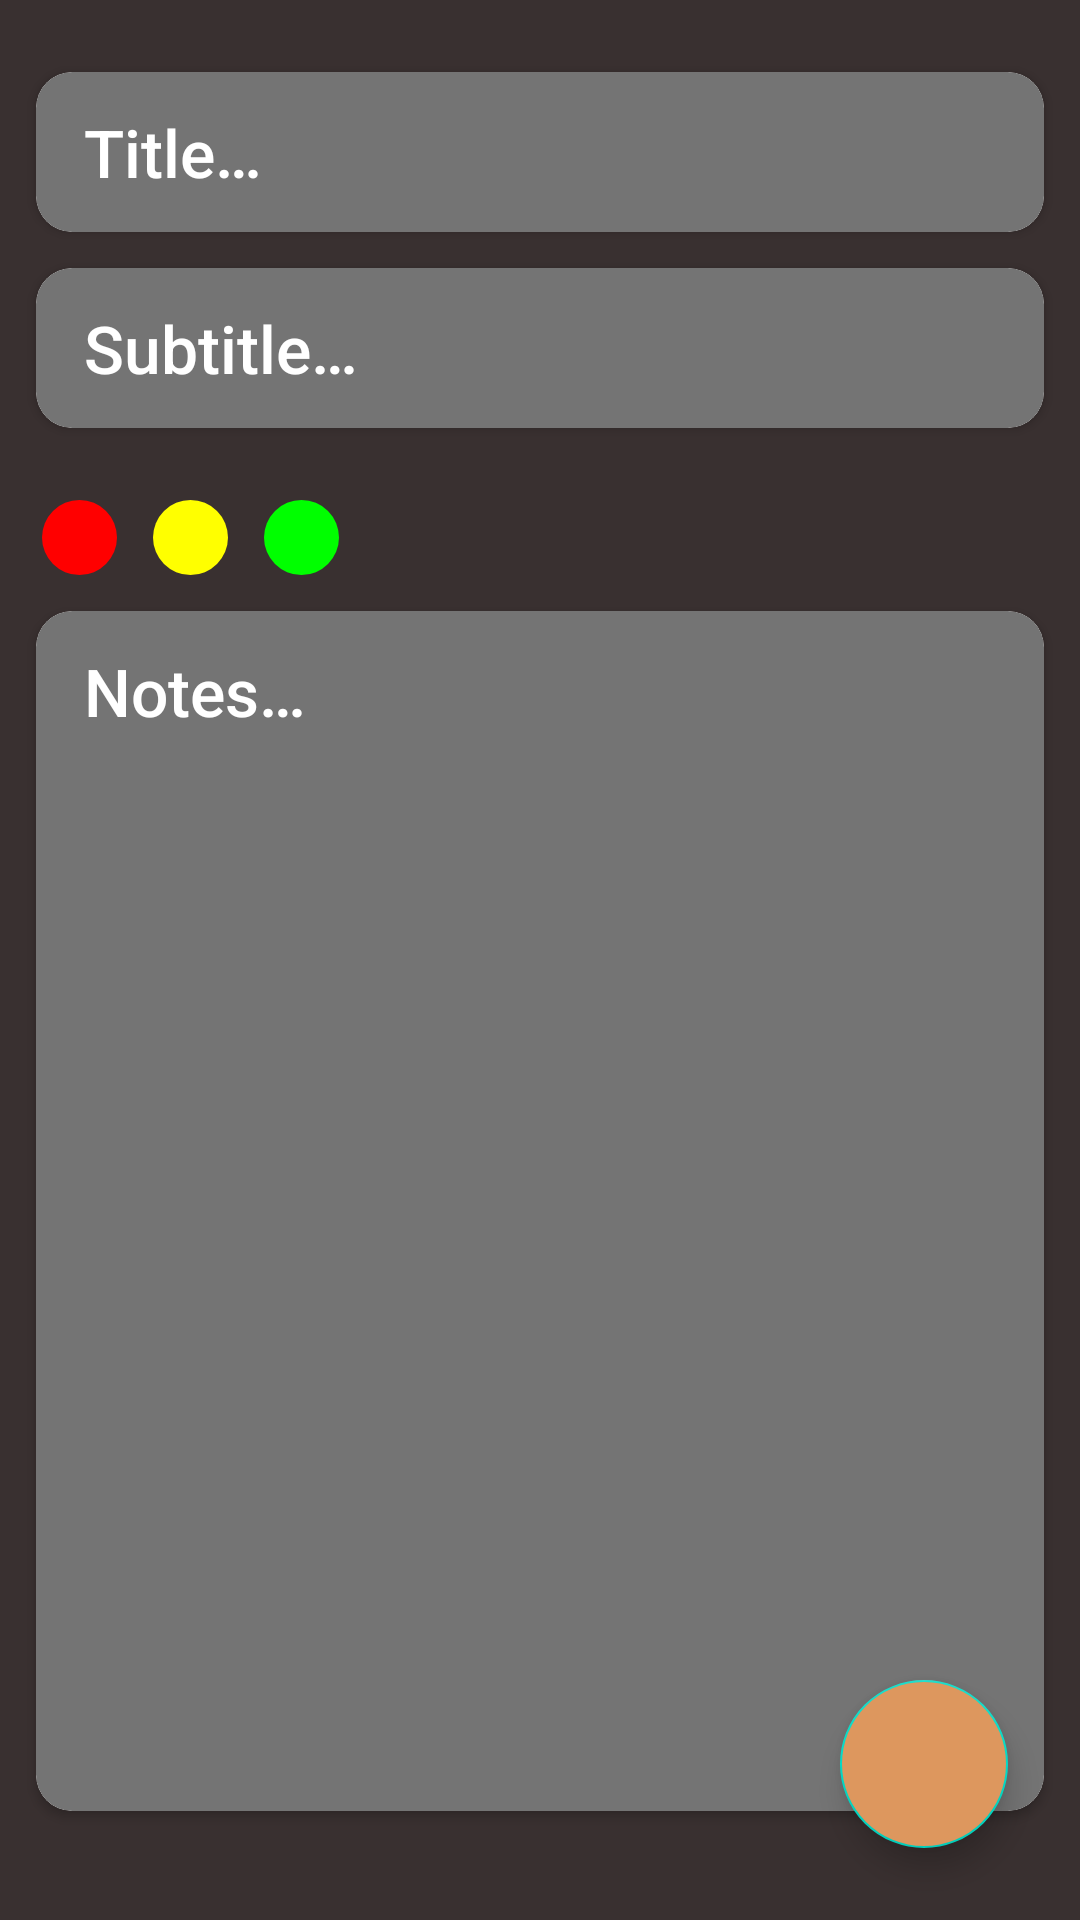

Produce the Android XML layout that renders to this screen, including the resource entries it uses.
<!-- AndroidManifest.xml: application theme Base.Theme.MovieApp -->
<!-- res/layout/fragment_create_note.xml -->
<?xml version="1.0" encoding="utf-8"?>
<FrameLayout xmlns:android="http://schemas.android.com/apk/res/android"
    xmlns:app="http://schemas.android.com/apk/res-auto"
    xmlns:tools="http://schemas.android.com/tools"
    android:layout_width="match_parent"
    android:layout_height="match_parent"
    tools:context=".ui.fragments.CreateNoteFragment">
    <ScrollView
        android:layout_width="match_parent"
        android:layout_height="match_parent"
        android:fillViewport="true">
        <androidx.constraintlayout.widget.ConstraintLayout
            android:layout_width="match_parent"
            android:layout_height="wrap_content"
            android:background="@color/background_color">

            <LinearLayout
                android:layout_width="match_parent"
                android:layout_height="wrap_content"
                android:orientation="horizontal"
                android:layout_marginHorizontal="14dp"
                android:layout_marginVertical="24dp"
                app:layout_constraintTop_toBottomOf="@id/subtitle_card_view"
                android:id="@+id/dot_layout">
                <ImageView
                    android:layout_width="25dp"
                    android:layout_height="25dp"
                    android:id="@+id/red_dot"
                    android:padding="4dp"
                    android:contentDescription="@string/red_dot"
                    android:background="@drawable/red_dot"/>

                <ImageView
                    android:layout_width="25dp"
                    android:layout_height="25dp"
                    android:id="@+id/yellow_dot"
                    android:contentDescription="@string/yellow_dot"
                    android:layout_marginHorizontal="12dp"
                    android:padding="4dp"
                    android:background="@drawable/yellow_dot"/>

                <ImageView
                    android:layout_width="25dp"
                    android:layout_height="25dp"
                    android:contentDescription="@string/green_dot"
                    android:id="@+id/green_dot"
                    android:padding="4dp"
                    android:src="@drawable/ic_check"
                    android:background="@drawable/green_dot" />




            </LinearLayout>

            <com.google.android.material.floatingactionbutton.FloatingActionButton
                android:layout_width="wrap_content"
                android:layout_height="wrap_content"
                android:contentDescription="@string/fab"
                app:layout_constraintBottom_toBottomOf="parent"
                android:layout_margin="24dp"
                android:id="@+id/fab_save_note"
                android:backgroundTint="@color/primaryColor"
                android:src="@drawable/ic_check"
                app:layout_constraintEnd_toEndOf="parent" />
            <androidx.cardview.widget.CardView
                android:layout_width="match_parent"
                android:layout_height="wrap_content"
                android:layout_marginTop="24dp"
                android:id="@+id/title_card_view"
                android:layout_marginHorizontal="12dp"
                app:layout_constraintTop_toTopOf="parent"
                app:cardCornerRadius="12dp"
                app:layout_constraintStart_toStartOf="parent"
                app:layout_constraintEnd_toEndOf="parent">
                <EditText
                    android:layout_width="match_parent"
                    android:layout_height="match_parent"
                    android:autofillHints="no"
                    android:id="@+id/et_title"
                    android:background="@drawable/et_bg"
                    android:paddingHorizontal="16dp"
                    android:paddingVertical="12dp"
                    android:hint="@string/title"
                    android:textSize="22sp"
                    android:textColor="@color/white"
                    android:fontFamily="sans-serif-medium"
                    android:inputType="text"
                    android:textColorHint="@color/white"/>


            </androidx.cardview.widget.CardView>
            <androidx.cardview.widget.CardView
                android:layout_width="match_parent"
                android:layout_height="wrap_content"
                android:layout_marginTop="12dp"
                android:id="@+id/subtitle_card_view"
                android:layout_marginHorizontal="12dp"
                app:cardCornerRadius="12dp"
                app:layout_constraintTop_toBottomOf="@id/title_card_view"
                app:layout_constraintStart_toStartOf="parent"
                app:layout_constraintEnd_toEndOf="parent">
                <EditText
                    android:layout_width="match_parent"
                    android:layout_height="match_parent"
                    android:autofillHints="no"
                    android:id="@+id/et_sub_title"
                    android:background="@drawable/et_bg"
                    android:paddingHorizontal="16dp"
                    android:fontFamily="sans-serif-medium"
                    android:paddingVertical="12dp"
                    android:hint="@string/subtitle"
                    android:textSize="22sp"
                    android:textColor="@color/white"
                    android:textColorHint="@color/white"
                    android:inputType="text"/>


            </androidx.cardview.widget.CardView>

            <androidx.cardview.widget.CardView
                android:layout_width="match_parent"
                android:layout_height="wrap_content"
                android:layout_marginTop="12dp"
                android:id="@+id/notes_card_view"
                android:layout_marginHorizontal="12dp"
                app:cardCornerRadius="12dp"
                app:layout_constraintTop_toBottomOf="@id/dot_layout"
                app:layout_constraintStart_toStartOf="parent"
                app:layout_constraintEnd_toEndOf="parent">
                <EditText
                    android:layout_width="match_parent"
                    android:layout_height="match_parent"
                    android:autofillHints="no"
                    android:background="@drawable/et_bg"
                    android:paddingHorizontal="16dp"
                    android:textColor="@color/white"
                    android:fontFamily="sans-serif-medium"
                    android:paddingVertical="12dp"
                    android:hint="@string/notes"
                    android:textSize="22sp"
                    android:id="@+id/et_notes"
                    android:textAlignment="textStart"
                    android:maxLines="12"
                    android:gravity="top"
                    android:minHeight="400dp"
                    android:inputType="textMultiLine"
                    android:scrollHorizontally="false"
                    android:textColorHint="@color/white"
                    tools:ignore="RtlCompat" />


            </androidx.cardview.widget.CardView>
        </androidx.constraintlayout.widget.ConstraintLayout>
    </ScrollView>




</FrameLayout>
<!-- resources referenced by this layout -->
<resources>
  <color name="background_color">#393030</color>
  <color name="primaryColor">#DD975E</color>
  <color name="white">#FFFFFFFF</color>
  <!-- drawable et_bg (drawable) -->
  <?xml version="1.0" encoding="utf-8"?>
  <shape xmlns:android="http://schemas.android.com/apk/res/android">
    <solid android:color="#747474"/>
      <corners android:radius="12dp"/>
  </shape>
  <!-- drawable green_dot (drawable) -->
  <?xml version="1.0" encoding="utf-8"?>
  <shape android:shape="oval" xmlns:android="http://schemas.android.com/apk/res/android">
    <solid android:color="@color/green_dot"/>
  </shape>
  <!-- drawable red_dot (drawable) -->
  <?xml version="1.0" encoding="utf-8"?>
  <shape android:shape="oval" xmlns:android="http://schemas.android.com/apk/res/android">
    <solid android:color="@color/red_dot"/>
  </shape>
  <!-- drawable yellow_dot (drawable) -->
  <?xml version="1.0" encoding="utf-8"?>
  <shape android:shape="oval" xmlns:android="http://schemas.android.com/apk/res/android">
    <solid android:color="@color/yellow_dot"/>
  </shape>
  <string name="fab">fab</string>
  <string name="green_dot">green_dot</string>
  <string name="notes">Notes…</string>
  <string name="red_dot">red_dot</string>
  <string name="subtitle">Subtitle…</string>
  <string name="title">Title…</string>
  <string name="yellow_dot">yellow_dot\n</string>
  <style name="Base.Theme.MovieApp" parent="Theme.MaterialComponents.Light.DarkActionBar">
          
           <item name="colorPrimary">@color/primaryColor</item>
      </style>
  <color name="green_dot">#00FF00</color>
  <color name="red_dot">#FF0000</color>
  <color name="yellow_dot">#FFFF00</color>
</resources>
